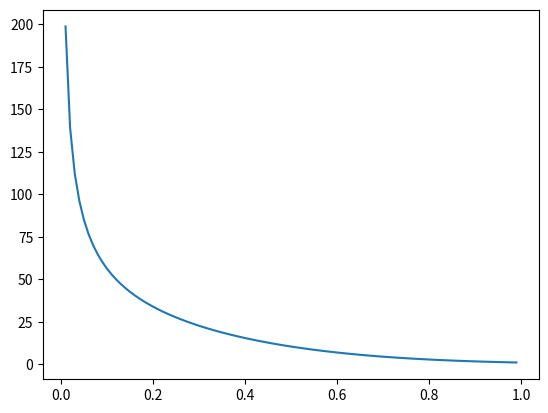

This figure's Python source:
import numpy as np
from scipy import stats

class Frechet2OC():
    def __init__(self):
        self.cste_slowvar = None  # L_\infty
        self.evi = None  # extreme value index
        self.rho = None  # J order parameters
        return

    def cdf(self, x):
        raise ("No distribution called")

    def sf(self, x):
        """survival function """
        return 1 - self.cdf(x)

    def ppf(self, u):
        """quantile function"""
        raise ("No distribution called")

    def isf(self, u):
        """inverse survival function"""
        return self.ppf(1 - u)

    def tail_ppf(self, x):
        """tail quantile function U(x)=q(1-1/x)"""
        return self.isf(1/x)

    def norm_ppf(self, u):
        "quantile normalized X>=1"
        return self.isf((1 - u) * self.sf(1))

    def epsilon_func(self, x):
        """RV_rho from Karamata representation"""
        return x**self.sop * self.ell_slowvar(x)

    def L_slowvar(self, x):
        raise ("No distribution called")

    def ell_slowvar(self, x):
        raise ("No distribution called")



class Burr(Frechet2OC):
    def __init__(self, evi, rho):
        super(Burr, self).__init__()
        self.evi = evi
        self.rho = np.array(rho)

        self.cste_slowvar = 1
        return

    def cdf(self, x):
        return 1 - (1 + x ** (- self.rho / self.evi)) ** (1 / self.rho)

    def ppf(self, u):
        return (((1 - u) ** self.rho) - 1) ** (- self.evi / self.rho)

    def L_slowvar(self, x):
        return (1 - x**self.rho) ** (-self.evi / self.rho)

    def ell_slowvar(self, x):
        return self.evi / (1-x**self.rho)

class InverseGamma(Frechet2OC):
    def __init__(self, evi, rho):
        super(InverseGamma, self).__init__()
        self.evi = evi
        self.rho = np.array(-self.evi)
        self.law = stats.invgamma(1/self.evi)
        return
    def cdf(self, x):
        return self.law.cdf(x)

    def ppf(self, u):
        return self.law.ppf(u)

class Frechet(Frechet2OC):
    def __init__(self, evi):
        super(Frechet, self).__init__()
        self.evi = evi
        self.rho = np.array([-1.])
        self.law = stats.invweibull(1 / self.evi)
        return

    def cdf(self, x):
        return self.law.cdf(x)

    def ppf(self, u):
        return self.law.ppf(u)

class Fisher(Frechet2OC):
    def __init__(self, evi, rho):
        super(Fisher, self).__init__()
        self.evi = evi
        self.rho = np.array([-2./self.evi])
        self.law = stats.f(1, 2/self.evi)
        return
    def cdf(self, x):
        return self.law.cdf(x)

    def ppf(self, u):
        return self.law.ppf(u)


class GPD(Frechet2OC):
    def __init__(self, evi, rho):
        super(GPD, self).__init__()
        self.evi = evi
        self.rho = np.array([-self.evi])
        self.law = stats.genpareto(self.evi)
        return
    def cdf(self, x):
        return self.law.cdf(x)

    def ppf(self, u):
        return self.law.ppf(u)


class Student(Frechet2OC):
    def __init__(self, evi):
        super(Student, self).__init__()
        self.evi = evi
        self.rho = np.array([-2*self.evi])
        self.law = stats.t(1/self.evi)
        return
    def cdf(self, x):
        return 2 * self.law.cdf(x) - 1

    def ppf(self, u):
        return self.law.ppf((u+1)/2)

class NHW(Frechet2OC):
    def __init__(self, evi, rho):
        super(NHW, self).__init__()
        self.evi = evi
        self.rho = np.array(rho)
        
    def ppf(self, u):
        t = 1 / (1-u)
        A = self.rho * (t ** self.rho) * np.log(t) / 2
        return np.power(t, self.evi) * np.exp(A / self.rho)

class GeneralizedHeavyTailed():
    def __init__(self, q0, evi, scale, rho):
        self.q0 = q0
        self.evi = evi
        self.scale = np.array(scale).reshape(1, -1)
        self.rho = np.array(rho).reshape(1, -1) #.cumsum()
        return

    def ppf(self, u):
        """quantile function"""
        return self.q0 * np.power(1-u, -self.evi) * np.exp(np.sum(self.scale * (np.power(1-u, -self.rho) - 1), axis=1)).reshape(-1,1)

    def isf(self, u):
        """inverse survival function"""
        return self.ppf(1 - u)

    def tail_ppf(self, x):
        """tail quantile function U(x)=q(1-1/x)"""
        return self.isf(1/x)


if __name__ == '__main__':
    import matplotlib.pyplot as plt
    q0 = 1.
    evi = 0.5
    rho = [-1, -2]  # \bar rho_j order parameter
    scale = [-1, -2]
    n_data = 100
    u = np.linspace(0, 1-1/n_data, n_data).reshape(-1, 1)

    ht = GeneralizedHeavyTailed(q0, evi, scale, rho)
    quantiles = ht.isf(u)
    plt.plot(u, quantiles)
    plt.show()

